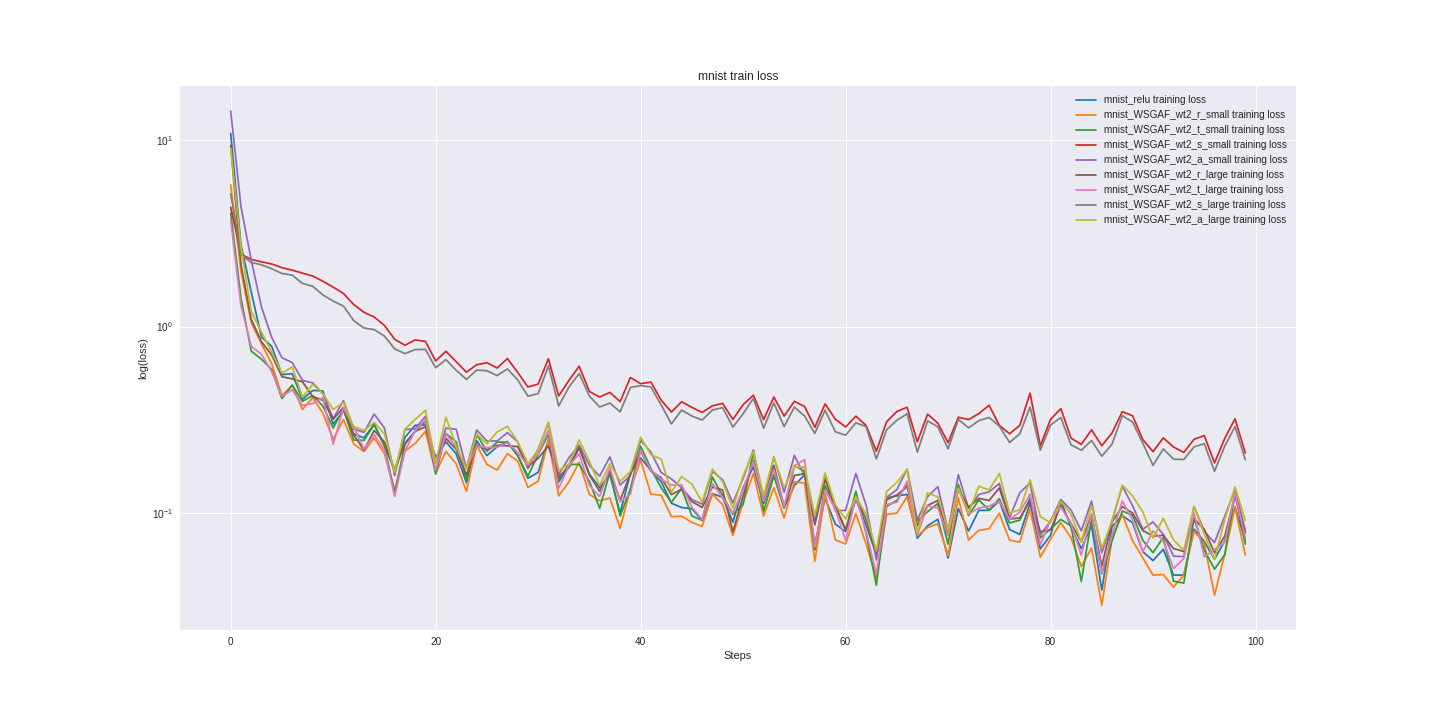

The data file committed next to this chart (first rows):
mnist_relu_train_loss, mnist_relu_valid_loss, mnist_WSGAF_wt2_r_small_train_loss, mnist_WSGAF_wt2_r_small_valid_loss, mnist_WSGAF_wt2_t_small_train_loss, mnist_WSGAF_wt2_t_small_valid_loss, mnist_WSGAF_wt2_s_small_train_loss, mnist_WSGAF_wt2_s_small_valid_loss, mnist_WSGAF_wt2_a_small_train_loss, mnist_WSGAF_wt2_a_small_valid_loss, mnist_WSGAF_wt2_r_large_train_loss, mnist_WSGAF_wt2_r_large_valid_loss, mnist_WSGAF_wt2_t_large_train_loss, mnist_WSGAF_wt2_t_large_valid_loss, mnist_WSGAF_wt2_s_large_train_loss, mnist_WSGAF_wt2_s_large_valid_loss, mnist_WSGAF_wt2_a_large_train_loss, mnist_WSGAF_wt2_a_large_valid_loss
10.81, 10.61, 5.737, 5.619, 4.037, 3.953, 4.353, 4.357, 14.23, 14.34, 9.316, 9.238, 3.663, 3.517, 5.124, 5.114, 8.977, 9.472
2.734, 3.002, 1.983, 1.88, 1.418, 1.437, 2.439, 2.439, 4.377, 4.448, 2.141, 2.113, 1.292, 1.316, 2.425, 2.441, 2.678, 2.759
1.531, 1.553, 1.048, 1.138, 0.7389, 0.8068, 2.286, 2.297, 2.272, 2.179, 1.096, 1.156, 0.7842, 0.838, 2.201, 2.205, 1.206, 1.265
0.8794, 0.8453, 0.8084, 0.7244, 0.6684, 0.5854, 2.221, 2.22, 1.272, 1.24, 0.8281, 0.7743, 0.7102, 0.6232, 2.141, 2.146, 0.9327, 0.8359
0.7829, 0.6366, 0.6319, 0.5351, 0.589, 0.4777, 2.161, 2.16, 0.8741, 0.8081, 0.7038, 0.6001, 0.5736, 0.4695, 2.039, 2.064, 0.7284, 0.6478
0.5529, 0.5303, 0.4267, 0.4306, 0.4117, 0.4283, 2.064, 2.081, 0.6803, 0.6373, 0.5387, 0.5022, 0.4234, 0.4085, 1.921, 1.944, 0.5632, 0.5349
0.5589, 0.4411, 0.4849, 0.368, 0.4857, 0.3692, 2.004, 1.998, 0.6417, 0.503, 0.5246, 0.4202, 0.4586, 0.3718, 1.885, 1.845, 0.6075, 0.4756
0.4083, 0.3968, 0.3598, 0.3349, 0.3981, 0.3388, 1.931, 1.919, 0.5149, 0.4623, 0.5059, 0.3859, 0.3786, 0.3438, 1.701, 1.709, 0.4185, 0.4081
0.4548, 0.3606, 0.4159, 0.309, 0.4266, 0.313, 1.863, 1.826, 0.4992, 0.4005, 0.422, 0.3465, 0.3874, 0.3109, 1.642, 1.589, 0.4903, 0.3752
0.452, 0.3372, 0.3428, 0.2836, 0.375, 0.3053, 1.747, 1.72, 0.4361, 0.3861, 0.403, 0.3184, 0.4162, 0.2964, 1.475, 1.453, 0.4372, 0.3576
0.3007, 0.3152, 0.2487, 0.2705, 0.2863, 0.2941, 1.624, 1.603, 0.3217, 0.3487, 0.3193, 0.3143, 0.2339, 0.2816, 1.368, 1.321, 0.3599, 0.3578
0.3537, 0.2997, 0.3177, 0.2561, 0.3617, 0.284, 1.504, 1.459, 0.4012, 0.3378, 0.3692, 0.2896, 0.3674, 0.2917, 1.287, 1.213, 0.392, 0.3358
0.2664, 0.2842, 0.2354, 0.2468, 0.2469, 0.27, 1.312, 1.309, 0.2829, 0.3325, 0.2636, 0.2778, 0.2915, 0.2915, 1.075, 1.08, 0.2909, 0.3101
0.2536, 0.2713, 0.2142, 0.2349, 0.2459, 0.2616, 1.192, 1.181, 0.2714, 0.2974, 0.2176, 0.2676, 0.2204, 0.2691, 0.9822, 0.9979, 0.2779, 0.2976
0.3001, 0.2593, 0.2532, 0.2284, 0.2986, 0.2502, 1.125, 1.081, 0.34, 0.2836, 0.2775, 0.2632, 0.2634, 0.2376, 0.9624, 0.9179, 0.3068, 0.2925
0.2303, 0.2463, 0.2085, 0.2144, 0.2286, 0.2427, 1.014, 0.979, 0.2862, 0.272, 0.2409, 0.2446, 0.2184, 0.2372, 0.8889, 0.8416, 0.2663, 0.2844
0.1697, 0.2385, 0.1335, 0.2083, 0.1274, 0.2293, 0.8546, 0.901, 0.1593, 0.258, 0.1703, 0.2398, 0.123, 0.2329, 0.7592, 0.8023, 0.1659, 0.2627
0.2551, 0.2361, 0.2152, 0.1992, 0.2344, 0.2274, 0.7943, 0.8236, 0.2809, 0.2686, 0.2373, 0.2362, 0.2164, 0.2252, 0.7162, 0.738, 0.2822, 0.2691
0.2961, 0.2289, 0.2366, 0.1983, 0.2751, 0.2198, 0.8478, 0.7703, 0.2832, 0.2551, 0.2749, 0.2244, 0.2762, 0.2217, 0.7529, 0.6819, 0.3185, 0.2552
0.2969, 0.2186, 0.2746, 0.1888, 0.3107, 0.2162, 0.833, 0.7221, 0.3307, 0.2475, 0.2903, 0.2176, 0.3183, 0.2192, 0.7543, 0.6518, 0.3561, 0.2643
0.1992, 0.212, 0.1642, 0.1833, 0.1622, 0.2116, 0.6541, 0.7269, 0.1858, 0.2403, 0.189, 0.2111, 0.1704, 0.2086, 0.6015, 0.6533, 0.1863, 0.2412
0.2414, 0.2063, 0.2146, 0.1776, 0.2675, 0.2063, 0.7372, 0.6756, 0.2857, 0.2287, 0.2518, 0.2042, 0.2661, 0.2048, 0.6654, 0.5945, 0.3271, 0.2384
0.2084, 0.2014, 0.1841, 0.1723, 0.2414, 0.2068, 0.6483, 0.6278, 0.2818, 0.2263, 0.2204, 0.2001, 0.2259, 0.198, 0.583, 0.5576, 0.2296, 0.2284
0.146, 0.1963, 0.1313, 0.1692, 0.1508, 0.2094, 0.5697, 0.6036, 0.1736, 0.2253, 0.1605, 0.1977, 0.1728, 0.195, 0.521, 0.5516, 0.1732, 0.2322
0.2447, 0.1931, 0.2322, 0.1651, 0.2648, 0.1994, 0.6243, 0.5651, 0.2795, 0.2141, 0.2316, 0.1922, 0.2293, 0.1881, 0.5849, 0.5134, 0.2657, 0.2197
0.2038, 0.1877, 0.1826, 0.1612, 0.215, 0.1913, 0.6402, 0.5575, 0.244, 0.2178, 0.219, 0.1885, 0.2249, 0.1939, 0.5798, 0.506, 0.2357, 0.2228
0.2276, 0.1832, 0.1705, 0.1567, 0.2408, 0.1845, 0.5999, 0.546, 0.2439, 0.2101, 0.2309, 0.1827, 0.226, 0.1815, 0.5464, 0.4876, 0.2728, 0.2189
0.2419, 0.1778, 0.2086, 0.1534, 0.2403, 0.1796, 0.6737, 0.5338, 0.2704, 0.2056, 0.2298, 0.1774, 0.239, 0.1851, 0.5931, 0.4721, 0.2922, 0.2168
0.2035, 0.1749, 0.1904, 0.1497, 0.2046, 0.1792, 0.5681, 0.5074, 0.2415, 0.1993, 0.2277, 0.175, 0.2119, 0.18, 0.5183, 0.4481, 0.2422, 0.2066
0.154, 0.1719, 0.1377, 0.1503, 0.1581, 0.1761, 0.4747, 0.4916, 0.1734, 0.1981, 0.1775, 0.171, 0.1801, 0.1762, 0.4238, 0.4496, 0.1853, 0.2007
0.1658, 0.1688, 0.1486, 0.1493, 0.207, 0.1829, 0.4917, 0.4768, 0.2207, 0.194, 0.1973, 0.1672, 0.2084, 0.1746, 0.4373, 0.4323, 0.2175, 0.1994
0.2479, 0.164, 0.2464, 0.1456, 0.2641, 0.1741, 0.6728, 0.4634, 0.3046, 0.1898, 0.2295, 0.1638, 0.2786, 0.1719, 0.6165, 0.4211, 0.308, 0.1996
0.1472, 0.1632, 0.1239, 0.139, 0.1518, 0.1782, 0.4248, 0.4548, 0.1611, 0.187, 0.1569, 0.1636, 0.1358, 0.1727, 0.3755, 0.4149, 0.17, 0.1975
0.1782, 0.1588, 0.1472, 0.1382, 0.1823, 0.1628, 0.5145, 0.4507, 0.1983, 0.178, 0.1753, 0.1596, 0.1797, 0.1579, 0.4736, 0.4043, 0.1834, 0.1829
0.2278, 0.1569, 0.1876, 0.1328, 0.1833, 0.158, 0.6132, 0.4367, 0.2319, 0.1768, 0.2236, 0.1579, 0.2083, 0.1641, 0.5603, 0.3929, 0.2472, 0.1829
0.1623, 0.1556, 0.1262, 0.1299, 0.1482, 0.1554, 0.4489, 0.4345, 0.1807, 0.1713, 0.1604, 0.1537, 0.141, 0.1552, 0.424, 0.3965, 0.1894, 0.1789
0.1373, 0.1504, 0.1168, 0.1304, 0.1064, 0.1585, 0.4195, 0.4334, 0.1582, 0.1728, 0.1313, 0.1546, 0.123, 0.1605, 0.3709, 0.3877, 0.1411, 0.1771
0.1608, 0.1473, 0.1208, 0.1279, 0.1662, 0.1511, 0.4442, 0.4093, 0.2005, 0.1745, 0.1671, 0.1479, 0.176, 0.1498, 0.3891, 0.3698, 0.1844, 0.1736
0.1004, 0.1438, 0.08302, 0.1271, 0.09678, 0.1483, 0.3963, 0.417, 0.1418, 0.1752, 0.1173, 0.1498, 0.1154, 0.1588, 0.3496, 0.3777, 0.1483, 0.1811
0.1636, 0.1425, 0.1356, 0.1231, 0.1345, 0.1487, 0.5335, 0.4282, 0.1593, 0.1652, 0.1633, 0.1483, 0.1269, 0.1432, 0.472, 0.3874, 0.1675, 0.1695
0.1977, 0.1415, 0.1925, 0.121, 0.2288, 0.1442, 0.4943, 0.4102, 0.246, 0.1625, 0.2154, 0.1415, 0.217, 0.1425, 0.483, 0.3669, 0.2553, 0.1734
0.1701, 0.1382, 0.1268, 0.1184, 0.1741, 0.1407, 0.5042, 0.3915, 0.2128, 0.1621, 0.1686, 0.1395, 0.1706, 0.1447, 0.4745, 0.3528, 0.2061, 0.1687
0.1478, 0.1352, 0.125, 0.117, 0.137, 0.1459, 0.4038, 0.3782, 0.1656, 0.1573, 0.1552, 0.1367, 0.1524, 0.1515, 0.3809, 0.3423, 0.1952, 0.164
0.1134, 0.1337, 0.09604, 0.1166, 0.1145, 0.1377, 0.3484, 0.3774, 0.1528, 0.1522, 0.126, 0.1353, 0.1415, 0.1382, 0.3011, 0.3373, 0.1299, 0.1597
0.1074, 0.133, 0.0965, 0.1145, 0.136, 0.1389, 0.3958, 0.3657, 0.1372, 0.1529, 0.1347, 0.1341, 0.1421, 0.1423, 0.3569, 0.3297, 0.157, 0.157
0.1059, 0.1305, 0.08952, 0.1145, 0.09685, 0.1357, 0.3691, 0.3648, 0.1185, 0.1537, 0.1157, 0.1318, 0.1079, 0.1377, 0.3317, 0.3308, 0.1434, 0.1589
0.0915, 0.127, 0.08514, 0.1134, 0.0918, 0.1369, 0.3468, 0.373, 0.112, 0.1551, 0.1076, 0.1303, 0.09248, 0.1337, 0.3158, 0.3307, 0.1149, 0.1565
0.1275, 0.1256, 0.1269, 0.1091, 0.1564, 0.1407, 0.3765, 0.3588, 0.1678, 0.1462, 0.1383, 0.1278, 0.1442, 0.1303, 0.357, 0.3327, 0.1724, 0.1562
0.1219, 0.1241, 0.1114, 0.1103, 0.1241, 0.1321, 0.3879, 0.3609, 0.1516, 0.1473, 0.1334, 0.1307, 0.1212, 0.1327, 0.3683, 0.3401, 0.1478, 0.1586
0.08964, 0.125, 0.07611, 0.1148, 0.09866, 0.1383, 0.3184, 0.3528, 0.1136, 0.1469, 0.07952, 0.1286, 0.1, 0.1326, 0.2894, 0.3218, 0.1063, 0.1515
0.1372, 0.123, 0.1142, 0.1103, 0.1116, 0.1288, 0.3813, 0.3466, 0.154, 0.1434, 0.124, 0.1244, 0.1348, 0.1294, 0.3413, 0.309, 0.1585, 0.1475
0.1773, 0.1204, 0.1635, 0.1041, 0.214, 0.1314, 0.4288, 0.3391, 0.2185, 0.1405, 0.1921, 0.1233, 0.1895, 0.1265, 0.4125, 0.3119, 0.2141, 0.1446
0.1131, 0.1173, 0.09667, 0.1041, 0.1026, 0.1296, 0.3175, 0.3358, 0.1169, 0.1397, 0.1228, 0.123, 0.1161, 0.1274, 0.2859, 0.3104, 0.1239, 0.144
0.1612, 0.1167, 0.1374, 0.104, 0.159, 0.1224, 0.4196, 0.33, 0.2008, 0.1361, 0.1808, 0.1226, 0.172, 0.125, 0.39, 0.2983, 0.2006, 0.1407
0.1069, 0.1158, 0.09439, 0.1014, 0.1069, 0.122, 0.3316, 0.3315, 0.1297, 0.1377, 0.1088, 0.1171, 0.1088, 0.121, 0.2912, 0.2997, 0.1372, 0.136
0.141, 0.1134, 0.1477, 0.1021, 0.18, 0.121, 0.3975, 0.3217, 0.2043, 0.1389, 0.1596, 0.1174, 0.1798, 0.1202, 0.3702, 0.2896, 0.1774, 0.1389
0.1608, 0.1126, 0.1452, 0.09988, 0.1683, 0.1205, 0.3731, 0.3234, 0.1585, 0.1364, 0.1628, 0.118, 0.194, 0.1206, 0.3317, 0.2873, 0.1767, 0.1358
0.06801, 0.1098, 0.05535, 0.09705, 0.06377, 0.1201, 0.2888, 0.315, 0.09021, 0.1336, 0.08682, 0.1175, 0.06612, 0.1195, 0.2679, 0.2905, 0.09736, 0.1363
0.1205, 0.1102, 0.1276, 0.09788, 0.1405, 0.117, 0.3854, 0.3216, 0.1564, 0.1323, 0.1516, 0.1166, 0.1331, 0.1173, 0.3565, 0.2995, 0.1643, 0.1364
0.08754, 0.1102, 0.07213, 0.09612, 0.1088, 0.117, 0.319, 0.3272, 0.103, 0.1333, 0.1099, 0.1139, 0.1052, 0.1203, 0.2734, 0.2897, 0.1112, 0.1348
... 40 more rows
